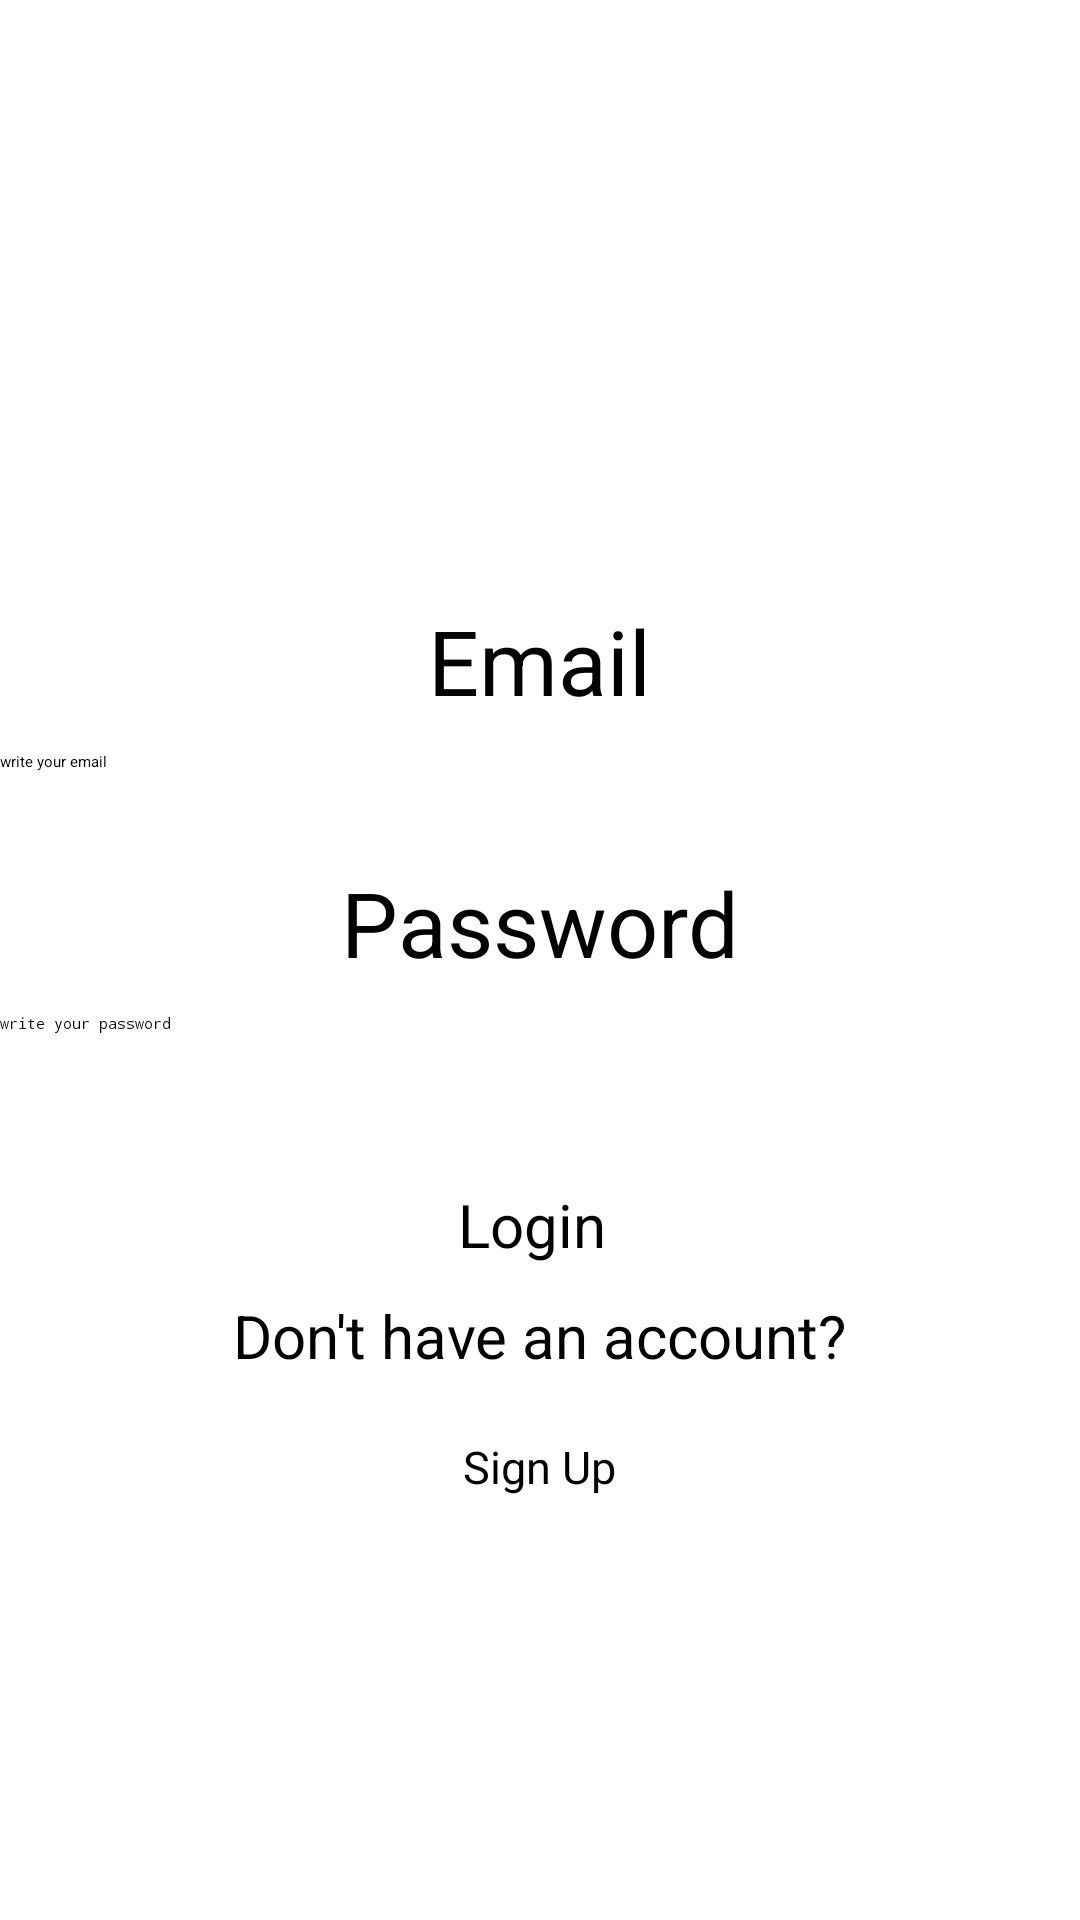

The Android layout XML behind this screen, and the referenced resources:
<!-- AndroidManifest.xml: application theme Theme.Assignment_3 -->
<!-- res/layout/activity_login.xml -->
<?xml version="1.0" encoding="utf-8"?>
<RelativeLayout
    android:layout_height="match_parent"
    android:layout_width="wrap_content"
    android:layout_gravity="center"
    android:orientation="vertical"
    android:background="@drawable/bg_login"
    xmlns:android="http://schemas.android.com/apk/res/android" >

    <TextView
        android:id="@+id/email"
        android:layout_width="wrap_content"
        android:layout_height="wrap_content"
        android:text="Email"
        android:textSize="30dp"
        android:textColor="@color/black"
        android:layout_marginTop="200dp"
        android:layout_centerHorizontal="true" />
    <EditText
        android:id="@+id/edit"
        android:layout_width="match_parent"
        android:layout_height="wrap_content"
        android:hint="write your email"
        android:layout_below="@+id/email"
        android:layout_marginTop="10dp"/>

    <TextView
        android:id="@+id/text"
        android:layout_width="wrap_content"
        android:layout_height="wrap_content"
        android:text="Password"
        android:textSize="30dp"
        android:textColor="@color/black"
        android:layout_below="@+id/edit"
        android:layout_marginTop="30dp"
        android:layout_centerHorizontal="true"/>

    <EditText
        android:id="@+id/edit1"
        android:layout_width="match_parent"
        android:layout_height="wrap_content"
        android:hint="write your password"
        android:inputType="textPassword"
        android:layout_below="@+id/text"
        android:layout_marginTop="10dp"/>

    <Button
        android:id="@+id/log_btn"
        android:layout_width="wrap_content"
        android:layout_height="wrap_content"
        android:text="Login "
        android:textSize="20dp"
        android:layout_below="@+id/edit1"
        android:layout_marginTop="50dp"
        android:layout_centerHorizontal="true"/>
    <TextView
        android:id="@+id/text3"
        android:layout_width="wrap_content"
        android:layout_height="wrap_content"
        android:text="@string/account"
        android:textSize="20dp"
        android:layout_centerHorizontal="true"
        android:layout_below="@id/log_btn"
        android:layout_marginTop="10dp"/>

    <Button
        android:id="@+id/sign_btn"
        android:layout_width="wrap_content"
        android:layout_height="wrap_content"
        android:text="@string/signup"
        android:textSize="15dp"
        android:layout_below="@id/text3"
        android:layout_marginTop="10dp"
        android:layout_centerHorizontal="true"
        android:padding="10dp" />

</RelativeLayout>
<!-- resources referenced by this layout -->
<resources>
  <color name="black">#FF000000</color>
  <string name="account">Don\'t have an account?</string>
  <string name="signup">Sign Up</string>
</resources>
